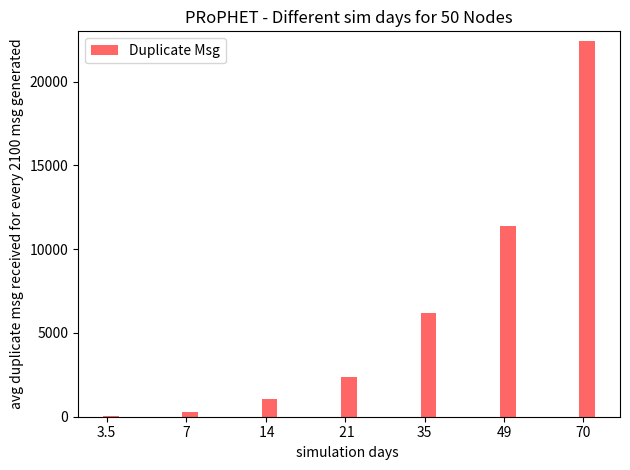

This chart was generated by the following Python code:
# -*- coding: utf-8 -*-
"""
Created on Tue Sep 18 11:52:35 2018

@author: krishanth
"""


#!/usr/bin/python
# Script to plot the stats extracted related to sent
# packets.
#
# Author: Asanga Udugama (adu@comnets.uni-bremen.de)
# Date: 22-aug-2017

import numpy as np
import matplotlib.pyplot as plt

n_groups = 7
   

avg_duplicate_msg_reached = (70, 267, 1056, 2343, 6208, 11405, 22421)
#average_delivery_delay = (102703, 109863, 120299, 128261, 133841, 136118  )
#Delivery_Rate = (63.10, 61.55, 58.5, 54.26, 50, 47.12  ) 


fig, ax = plt.subplots()

index = np.arange(n_groups)
bar_width = 0.2

opacity = 0.6


rects4 = plt.bar(index + (bar_width * 3), avg_duplicate_msg_reached, bar_width,
                 alpha=opacity,
                 color='red', label='Duplicate Msg')


plt.xlabel('simulation days ')
plt.ylabel('avg duplicate msg received for every 2100 msg generated')
plt.title('PRoPHET - Different sim days for 50 Nodes')
plt.xticks(index + 0.5 + (bar_width * 0.25), ('3.5','7',' 14',' 21','35','49', '70'))

plt.ylim(0, 23000)
plt.legend()

plt.tight_layout()
plt.show()
